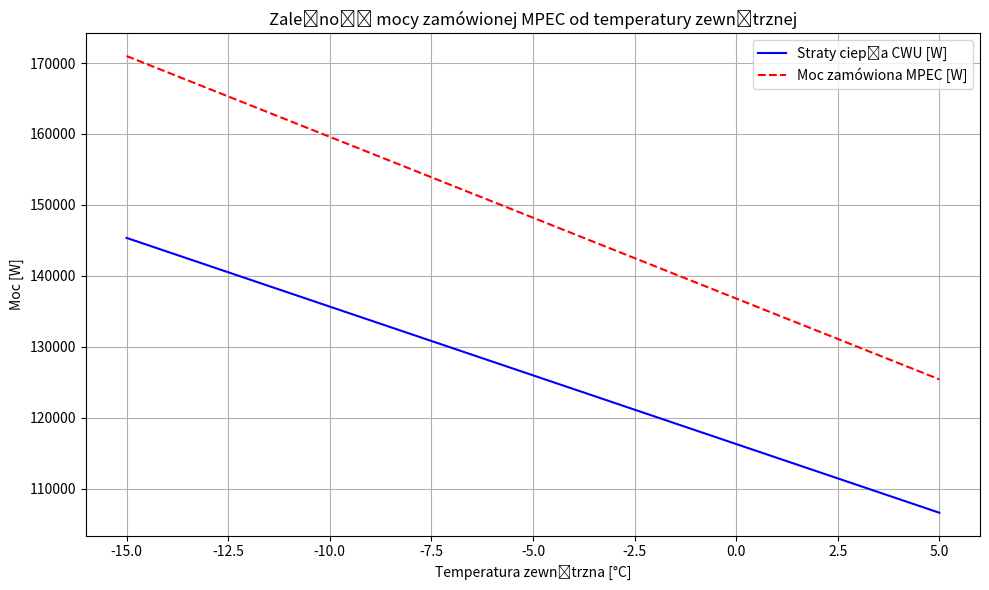

This chart was generated by the following Python code:
import numpy as np
import matplotlib.pyplot as plt
import pandas as pd

def oblicz_moc_cwu(
    liczba_mieszkan=120,
    liczba_osob=400,
    temp_wew=22.0,
    temp_zew=-5.0,
    U=0.3,
    skutecznosc=0.85
):
    # ========================================
    # DANE WEJŚCIOWE (dla bloku wielorodzinnego)
    # ========================================
    # Dane standardowe z PN-B-02377:2015 — MOC ZAMÓWIONA NA POTRZEBY CWU
    masa_wody = 100 * liczba_osob  # [l] → [kg] (1 l = 1 kg)
    cieplo_wl = 4186               # [J/(kg·K)] = 4,186 kJ/(kg·K)
    temp_wody = 60.0               # [°C] — temperatura wody w CWU
    delta_T = temp_wody - temp_zew # [K]

    # Moc ciepła na potrzeby CWU
    moc_cwu = (masa_wody * cieplo_wl * delta_T) / 86400  # [W]
    # Moc zamówiona MPEC
    moc_zam_mpec = moc_cwu / skutecznosc

    # ========================================
    # WYNIKI
    # ========================================
    print("="*60)
    print("✅ OBLICZENIA MOCY ZAMÓWIONEJ MPEC NA POTRZEBY CWU")
    print("="*60)
    print(f"Liczba mieszkań: {liczba_mieszkan}")
    print(f"Liczba osób: {liczba_osob}")
    print(f"Temperatura wewnątrz: {temp_wew} °C")
    print(f"Temperatura zewnętrzna: {temp_zew} °C")
    print(f"Temperatura wody CWU: {temp_wody} °C")
    print(f"Różnica temperatur (ΔT): {delta_T} K")
    print(f"Straty ciepła na CWU: {moc_cwu:.2f} W")
    print(f"Skuteczność systemu: {skutecznosc * 100:.1f}%")
    print(f"✅ Moc zamówiona MPEC: {moc_zam_mpec:.2f} W")
    print("="*60)

    # ========================================
    # WYKRES (dla różnych temperatur zewnętrznych)
    # ========================================
    temperatury_zew = np.linspace(-15, 5, 100)
    moc_cwu_array = (masa_wody * cieplo_wl * (temp_wody - temperatury_zew)) / 86400
    moc_zam_mpec_array = moc_cwu_array / skutecznosc

    plt.figure(figsize=(10, 6))
    plt.plot(temperatury_zew, moc_cwu_array, label="Straty ciepła CWU [W]", color='blue')
    plt.plot(temperatury_zew, moc_zam_mpec_array, label="Moc zamówiona MPEC [W]", color='red', linestyle='--')
    plt.xlabel("Temperatura zewnętrzna [°C]")
    plt.ylabel("Moc [W]")
    plt.title("Zależność mocy zamówionej MPEC od temperatury zewnętrznej")
    plt.grid(True)
    plt.legend()
    plt.tight_layout()
    plt.show()

    # ========================================
    # WYNIKI W POSTACI TABELI
    # ========================================
    wyniki = {
        "Temperatura zewnętrzna [°C]": [temp_zew],
        "Straty ciepła CWU [W]": [moc_cwu],
        "Moc zamówiona MPEC [W]": [moc_zam_mpec]
    }
    df = pd.DataFrame(wyniki)
    print("\n📊 WYNIKI W POSTACI TABELI:")
    print(df.to_string(index=False))

    # ========================================
    # ZAPIS DO PLIKU CSV
    # ========================================
    df.to_csv("moc_zamowiona_mpec_cwu.csv", index=False, encoding='utf-8')
    print("\n💾 Dane zapisano do pliku: 'moc_zamowiona_mpec_cwu.csv'")

if __name__ == "__main__":
    oblicz_moc_cwu()
